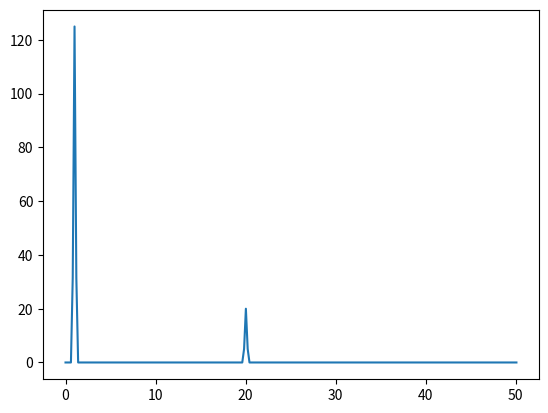

The matplotlib source for this figure:
import numpy as np
from scipy import signal
from scipy import fftpack

#オーバーラップ処理
def overlap(data, samplerate, Fs, overlap_rate):
    '''
    入力データに対してオーバーラップ処理を行う
    :param data: 入力データ
    :param samplerate: サンプリングレート[Hz]
    :param Fs: フレームサイズ
    :param overlap_rate: オーバーラップレート[%]

    :return:
        :array: オーバーラップ加工されたデータ
        :N_ave:　オーバーラップ加工されたデータの個数
    '''
    Ts = len(data) / samplerate         #全データ長
    Fc = Fs / samplerate                #フレーム周期
    x_ol = Fs * (1 - (overlap_rate/100))     #オーバーラップ時のフレームずらし幅
    N_ave = int((Ts - (Fc * (overlap_rate/100))) / (Fc * (1-(overlap_rate/100)))) #抽出するフレーム数（平均化に使うデータ個数）

    array = []      #抽出したデータを入れる空配列の定義

    #forループでデータを抽出
    for i in range(N_ave):
        ps = int(x_ol * i)              #切り出し位置をループ毎に更新
        array.append(data[ps:ps+Fs:1])  #切り出し位置psからフレームサイズ分抽出して配列に追加
    return array, N_ave                 #オーバーラップ抽出されたデータ配列とデータ個数を戻り値にする

#窓関数処理
def window_func(data_array, Fs, N_ave, mode):
    '''
    入力データに対して窓関数を適用する
    FFTのデータ分割及びオーバーラップ処理で使用する。
    データを分割すると切り出した部分で波形が急に変化する。
    これを抑えるために窓関数を適用。
    ただし、窓関数を適用すると信号が減衰するため、補正処理を適用する
    :param data_array: 入力データ
    :param Fs: フレームサイズ
    :param N_ave: 分割データ数
    :param mode: 適用する窓関数の種類

    :return:
        :data_array: 窓関数が適用されたデータ
        :acf: 窓関数補正値
    '''
    if mode == "hanning":
        window = signal.windows.hann(Fs)  # ハニング
    elif mode == "hamming":
        window = signal.windows.hamming(Fs)# ハミング
    elif mode == "blackman":
        window = signal.windows.blackman(Fs)  # ブラックマン
    elif mode == "bartlett":
        window = signal.windows.bartlett(Fs)  # バートレット
    elif mode == "kaiser":
        alpha = 0  # 0:矩形、1.5:ハミング、2.0:ハニング、3:ブラックマンに似た形
        Beta = np.pi * alpha
        window = signal.windows.kaiser(Fs, Beta)
    else:
        print("Error: input window function name is not sapported. Your input: ", mode)
        print("Hanning window function is used.")
        window = signal.windows.hann(Fs)  # ハニング

    acf = 1 / (sum(window) / Fs)   #振幅補正係数(Amplitude Correction Factor)

    #オーバーラップされた複数時間波形全てに窓関数をかける
    for i in range(N_ave):
        data_array[i] = data_array[i] * window #窓関数をかける

    return data_array, acf


#FFT処理
def fft_average(data_array,samplerate, Fs, N_ave, acf, mode):
    '''
    入力データのFFTを行い窓関数補正と正規化、平均化をする
    :param data_array:  入力データ
    :param samplerate: サンプリングレート、サンプリング周波数[Hz]
    :param Fs: フレームサイズ(FFTされるデータの点数)
    :param N_ave: フレーム総数
    :param acf:窓関数補正値
    :param mode: 解析モード


    :return:
        :fft_array: フーリエスペクトル(平均化、正規化及び窓補正済み)
        :fft_spectrum_mean_out: ナイキスト周波数まで抽出したスペクトル(スペクトルの種類は解析モードによる)
        :fft_axis_out: ナイキスト周波数まで抽出した周波数軸

    '''
    fft_array = []
    for i in range(N_ave):
        fft_array.append(acf*np.abs(fftpack.fft(data_array[i])/(Fs/2))) #FFTをして配列に追加、窓関数補正値をかけ、(Fs/2)の正規化を実施。さらに絶対値をとる

    fft_axis = np.linspace(0, samplerate, Fs)   #周波数軸を作成
    fft_array = np.array(fft_array)             #型をndarrayに変換

    if mode == "AMP":
        amp_spectrum_mean = np.mean(fft_array, axis=0)# 平均化された振幅スペクトル
        # ナイキスト定数まで抽出
        fft_axis_out = fft_axis[:int(Fs / 2) + 1]
        fft_spectrum_mean_out = amp_spectrum_mean[:int(Fs // 2) + 1]
    elif mode == "PSD":
        psd_spectrum_mean = np.mean(fft_array ** 2 / (samplerate / Fs), axis=0)  # 平均化されたパワースペクトラム密度
        # ナイキスト定数まで抽出
        fft_axis_out = fft_axis[:int(Fs / 2) + 1]
        fft_spectrum_mean_out = psd_spectrum_mean[:int(Fs // 2) + 1]

    #fft_mean = np.sqrt(np.mean(fft_array ** 2, axis=0))       #全てのFFT波形のパワー平均を計算してから振幅値とする
    #fft_PSD_mean = np.mean(fft_array ** 2 / (samplerate/ Fs), axis=0)

    else:
        print("Error: input fft mode name is not sapported. Your input: ", mode)
        print("Mode will be AMP.")

    return fft_array, fft_spectrum_mean_out, fft_axis_out


def FFT_main(t, data, split_rate, samplerate, overlap_rate, window_mode, analysis_mode):
    '''
    FFTを実施するメインコード
    :param t: 時間データ
    :param data: 時間データに対する信号のテータ
    :param split_rate: 全体のデータ長に対してどのくらいの割合で分割するか
    :param samplerate: サンプリングレート[Hz]
    :param overlap_rate: オーバーラップ率[%]
    :param window_mode: 窓関数の種類
    :param analysis_mode: 解析モードの種類
    :return:
        :fft_array: フーリエスペクトル(平均化、正規化及び窓補正済み)
        :fft_spectrum_mean_out: ナイキスト周波数まで抽出したスペクトル(スペクトルの種類は解析モードによる)
        :fft_axis_out: ナイキスト周波数まで抽出した周波数軸

    '''
    print("Execute FFT")
    Fs =   int(len(t) * split_rate)# フレームサイズ

    # 作成した関数を実行：オーバーラップ抽出された時間波形配列
    split_data, N_ave = overlap(data, samplerate, Fs, overlap_rate)

    # 作成した関数を実行：ハニング窓関数をかける
    time_array, acf = window_func(split_data, Fs, N_ave, mode=window_mode)

    # 作成した関数を実行：FFTをかける
    fft_array, fft_spectrum_mean_out, fft_axis_out = fft_average(time_array, samplerate, Fs, N_ave, acf, analysis_mode)

    return fft_array, fft_spectrum_mean_out, fft_axis_out


if __name__ == '__main__':
    from matplotlib import pyplot as plt

    samplerate = 100#25600 [Hz]

    x = np.arange(0, 50.01, 1/samplerate)
    data = 2 * np.sin(2 * np.pi * 20 * x) + 5 * np.sin(2 * np.pi * 1 * x)

    split_rate = 0.1
    overlap_rate = 70  # オーバーラップ率
    delta_f = samplerate / int(len(x) * split_rate)# 周波数分解能 = サンプリングレート / フレームサイズ


    fft_array, fft_spectrum_mean_out, fft_axis_out = FFT_main(x, data, split_rate, samplerate, overlap_rate, window_mode="hanning", analysis_mode="PSD")
    plt.plot(fft_axis_out, fft_spectrum_mean_out)
    plt.show()


